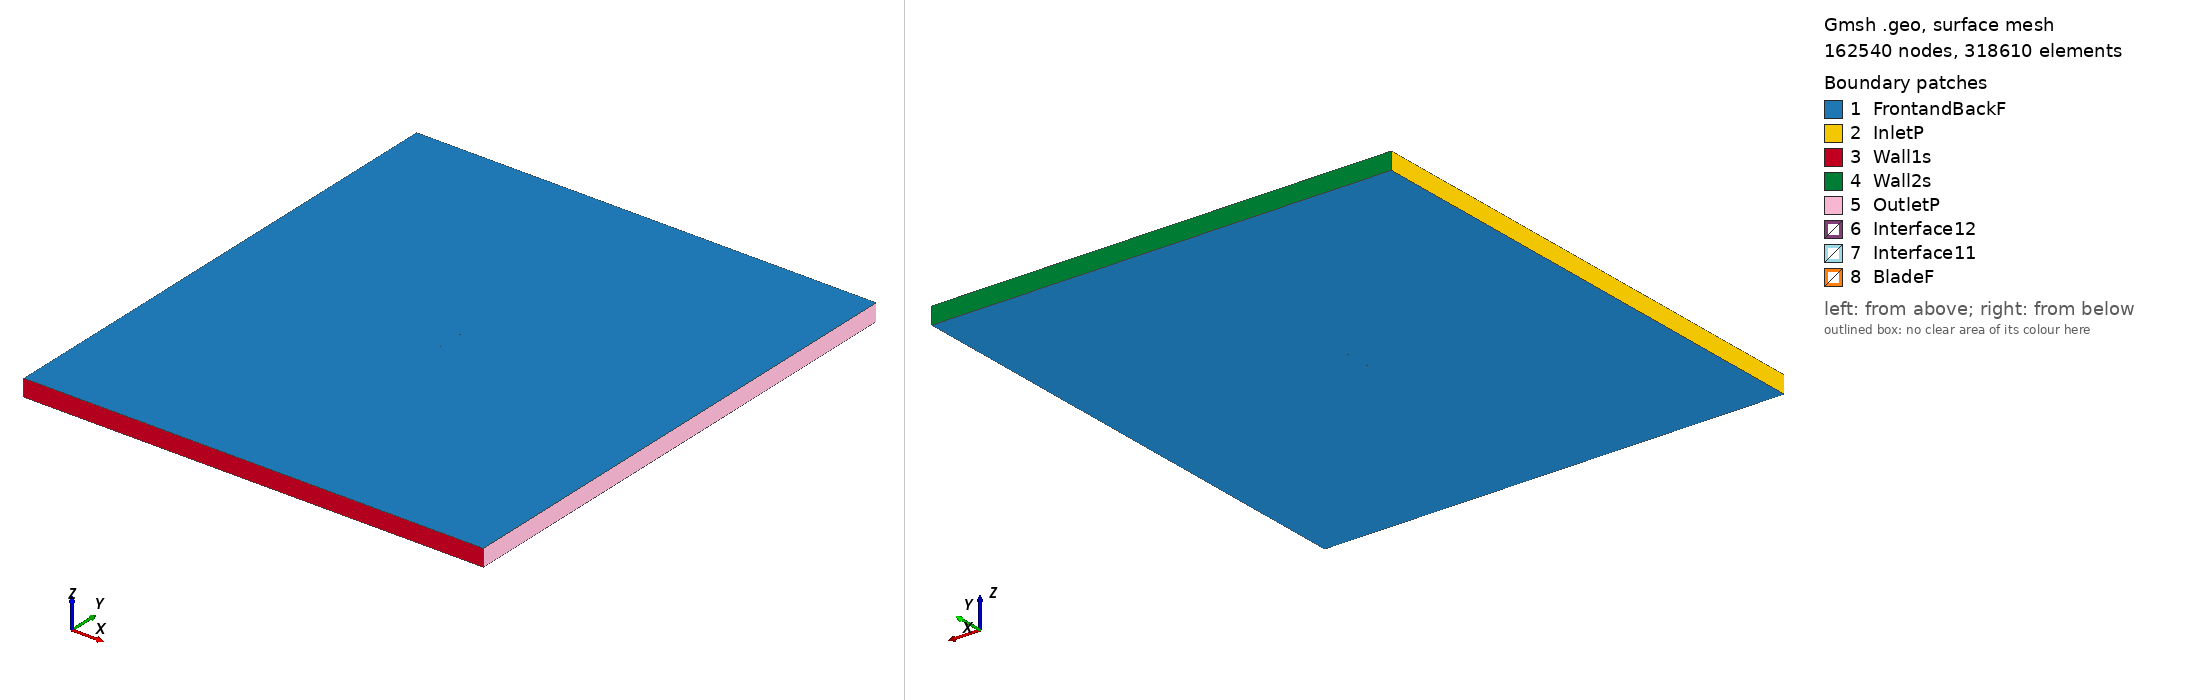

Gmsh geometry script, surface-meshed: 162540 nodes, 318610 surface elements. Boundary patches (legend numbers): 1 FrontandBackF, 2 InletP, 3 Wall1s, 4 Wall2s, 5 OutletP, 6 Interface12, 7 Interface11, 8 BladeF. Left view from above one corner, right view from below the opposite corner. Legend entries are the model's physical surfaces. The drawing asked Gmsh for element sizes between 1% and 20% of the model's largest extent; the script's own settings can give other sizes.

=== goe318_tsr_2.625_aoa_0.59141.geo (drawn) ===
SetFactory("OpenCASCADE");

Point(1) = {0.075007, 0.735993, 0, 1.0};
Point(2) = {0.067195, 0.736961, 0, 1.0};
Point(3) = {0.051395, 0.739295, 0, 1.0};
Point(4) = {0.035596, 0.742087, 0, 1.0};
Point(5) = {0.019795, 0.744957, 0, 1.0};
Point(6) = {0.003996, 0.747575, 0, 1.0};
Point(7) = {-0.011804, 0.749309, 0, 1.0};
Point(8) = {-0.027602, 0.750000, 0, 1.0};
Point(9) = {-0.043402, 0.749395, 0, 1.0};
Point(10) = {-0.051301, 0.748429, 0, 1.0};
Point(11) = {-0.059199, 0.746310, 0, 1.0};
Point(12) = {-0.063149, 0.744935, 0, 1.0};
Point(13) = {-0.067099, 0.743180, 0, 1.0};
Point(14) = {-0.071048, 0.740998, 0, 1.0};
Point(15) = {-0.073022, 0.739513, 0, 1.0};
Point(16) = {-0.074996, 0.736447, 0, 1.0};
Point(17) = {-0.073018, 0.734709, 0, 1.0};
Point(18) = {-0.071046, 0.734458, 0, 1.0};
Point(19) = {-0.067097, 0.734506, 0, 1.0};
Point(20) = {-0.063146, 0.734555, 0, 1.0};
Point(21) = {-0.059196, 0.734721, 0, 1.0};
Point(22) = {-0.051296, 0.735079, 0, 1.0};
Point(23) = {-0.043398, 0.735334, 0, 1.0};
Point(24) = {-0.027598, 0.735575, 0, 1.0};
Point(25) = {-0.011800, 0.735517, 0, 1.0};
Point(26) = {0.003999, 0.735347, 0, 1.0};
Point(27) = {0.019798, 0.735178, 0, 1.0};
Point(28) = {0.035598, 0.734929, 0, 1.0};
Point(29) = {0.051396, 0.734665, 0, 1.0};
Point(30) = {0.067196, 0.734591, 0, 1.0};
Point(31) = {0.074992, 0.734499, 0, 1.0};
Point(32) = {-0.075007, -0.735993, 0, 1.0};
Point(33) = {-0.067195, -0.736961, 0, 1.0};
Point(34) = {-0.051395, -0.739295, 0, 1.0};
Point(35) = {-0.035596, -0.742087, 0, 1.0};
Point(36) = {-0.019795, -0.744957, 0, 1.0};
Point(37) = {-0.003996, -0.747575, 0, 1.0};
Point(38) = {0.011804, -0.749309, 0, 1.0};
Point(39) = {0.027602, -0.750000, 0, 1.0};
Point(40) = {0.043402, -0.749395, 0, 1.0};
Point(41) = {0.051301, -0.748429, 0, 1.0};
Point(42) = {0.059199, -0.746310, 0, 1.0};
Point(43) = {0.063149, -0.744935, 0, 1.0};
Point(44) = {0.067099, -0.743180, 0, 1.0};
Point(45) = {0.071048, -0.740998, 0, 1.0};
Point(46) = {0.073022, -0.739513, 0, 1.0};
Point(47) = {0.074996, -0.736447, 0, 1.0};
Point(48) = {0.073018, -0.734709, 0, 1.0};
Point(49) = {0.071046, -0.734458, 0, 1.0};
Point(50) = {0.067097, -0.734506, 0, 1.0};
Point(51) = {0.063146, -0.734555, 0, 1.0};
Point(52) = {0.059196, -0.734721, 0, 1.0};
Point(53) = {0.051296, -0.735079, 0, 1.0};
Point(54) = {0.043398, -0.735334, 0, 1.0};
Point(55) = {0.027598, -0.735575, 0, 1.0};
Point(56) = {0.011800, -0.735517, 0, 1.0};
Point(57) = {-0.003999, -0.735347, 0, 1.0};
Point(58) = {-0.019798, -0.735178, 0, 1.0};
Point(59) = {-0.035598, -0.734929, 0, 1.0};
Point(60) = {-0.051396, -0.734665, 0, 1.0};
Point(61) = {-0.067196, -0.734591, 0, 1.0};
Point(62) = {-0.074992, -0.734499, 0, 1.0};

// Lines: first blade (splines 1-4)
Spline(1) = {1:31};
Spline(2) = {31,1};

// Lines: second blade (splines 5-8)
Spline(3) = {32:62};
Spline(4) = {62,32};

// Outer domain (points 20001-4 and lines)
Point(63) = {-13.50000000, -15.00000000, 0, 1.0};
Point(64) = {-13.50000000, 15.00000000, 0, 1.0};
Point(65) = {13.50000000, 15.00000000, 0, 1.0};
Point(66) = {13.50000000, -15.00000000, 0, 1.0};
Line(11) = {63, 64};
Line(12) = {64, 65};
Line(13) = {65, 66};
Line(14) = {63, 66};

// Interface (between moving and stationary domain) (circles)
Circle(9) = {0, 0, 0, 0.80000000, 0, 2*Pi};
Circle(10) = {0, 0, 0, 0.80000000, 0, 2*Pi};

// Loops collect Lines/Splines/etc (blade1, blade2, domain, first circle)
Line Loop(1) = {1:2};
Line Loop(2) = {3:4};
Line Loop(3) = {11,12,13,-14};
Line Loop(4) = {9};

// BooleanDifference cuts out the circle/interface from the domain
Plane Surface(1) = {3};
Plane Surface(2) = {4};
BooleanDifference{ Surface{1}; Delete;}{ Surface{2}; Delete;}

// This one cuts out the blades from the inner circle/interface
Line Loop(6) = {10};
Plane Surface(5) = {6};
Plane Surface(6) = {1};
Plane Surface(7) = {2};
BooleanDifference{ Surface{5}; Delete;}{ Surface{6,7}; Delete;}

// extrude to 3rd dimension
Extrude {0, 0, 1} {Surface{1}; Surface{5}; Layers{1}; Recombine;}

// Physical Surfaces are the named boundaries (patches)
Physical Surface("Interface11") = {12};
Physical Surface("Interface12") = {10};

// sides of domain
Physical Surface("InletP") = {6};
Physical Surface("OutletP") = {9};

// top and bottom of domain
Physical Surface("Wall1s") = {7};
Physical Surface("Wall2s") = {8};

// Check FrontandBackF by ensuring there is nothing in the 3rd dimension
Physical Surface("FrontandBackF") = {1,11,5,17};
Physical Surface("BladeF") = {13:16};
Physical Volume("Turbine") = {2};
Physical Volume("Farfield") = {1};

// settings for airfoil boundary layer
Field[1] = BoundaryLayer;
Field[1].EdgesList = {1:4};
Field[1].hwall_n = 1e-3;
Field[1].thickness = 1.5e-2;
Field[1].ratio = 1.05;
Field[1].Quads = 1;
BoundaryLayer Field = 1;

// control points for mesh (blade and interface)
// floor((arc length / 1.5mm)/ 2) -> Transfinite Line
Transfinite Line {1,3} = 101 Using Progression 1;
Transfinite Line {2,4} = 2 Using Progression 1;
Transfinite Line {9, 15} = 800 Using Progression 1;

// For more information on gmsh syntax, visit http://gmsh.info/doc/texinfo/gmsh.html
